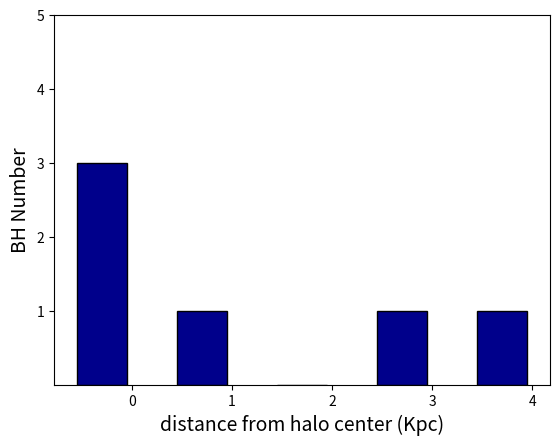

Generate this figure with matplotlib:

# coding: utf-8

# In[97]:


import matplotlib.pyplot as plt
import numpy as np
get_ipython().magic(u'matplotlib inline')

x = np.arange(5)
#y= [3,1,0,1,1]

plt.bar( x,color = 'darkblue', edgecolor = 'black', height=[3,1,0,1,1],width=.5)
plt.xticks(x+.3, [ 0,1,2,3,4])
plt.yticks(x+1)


plt.xlabel('distance from halo center (Kpc)', size = 14)
plt.ylabel('BH Number', size= 14)
plt.savefig('plot1.png')

